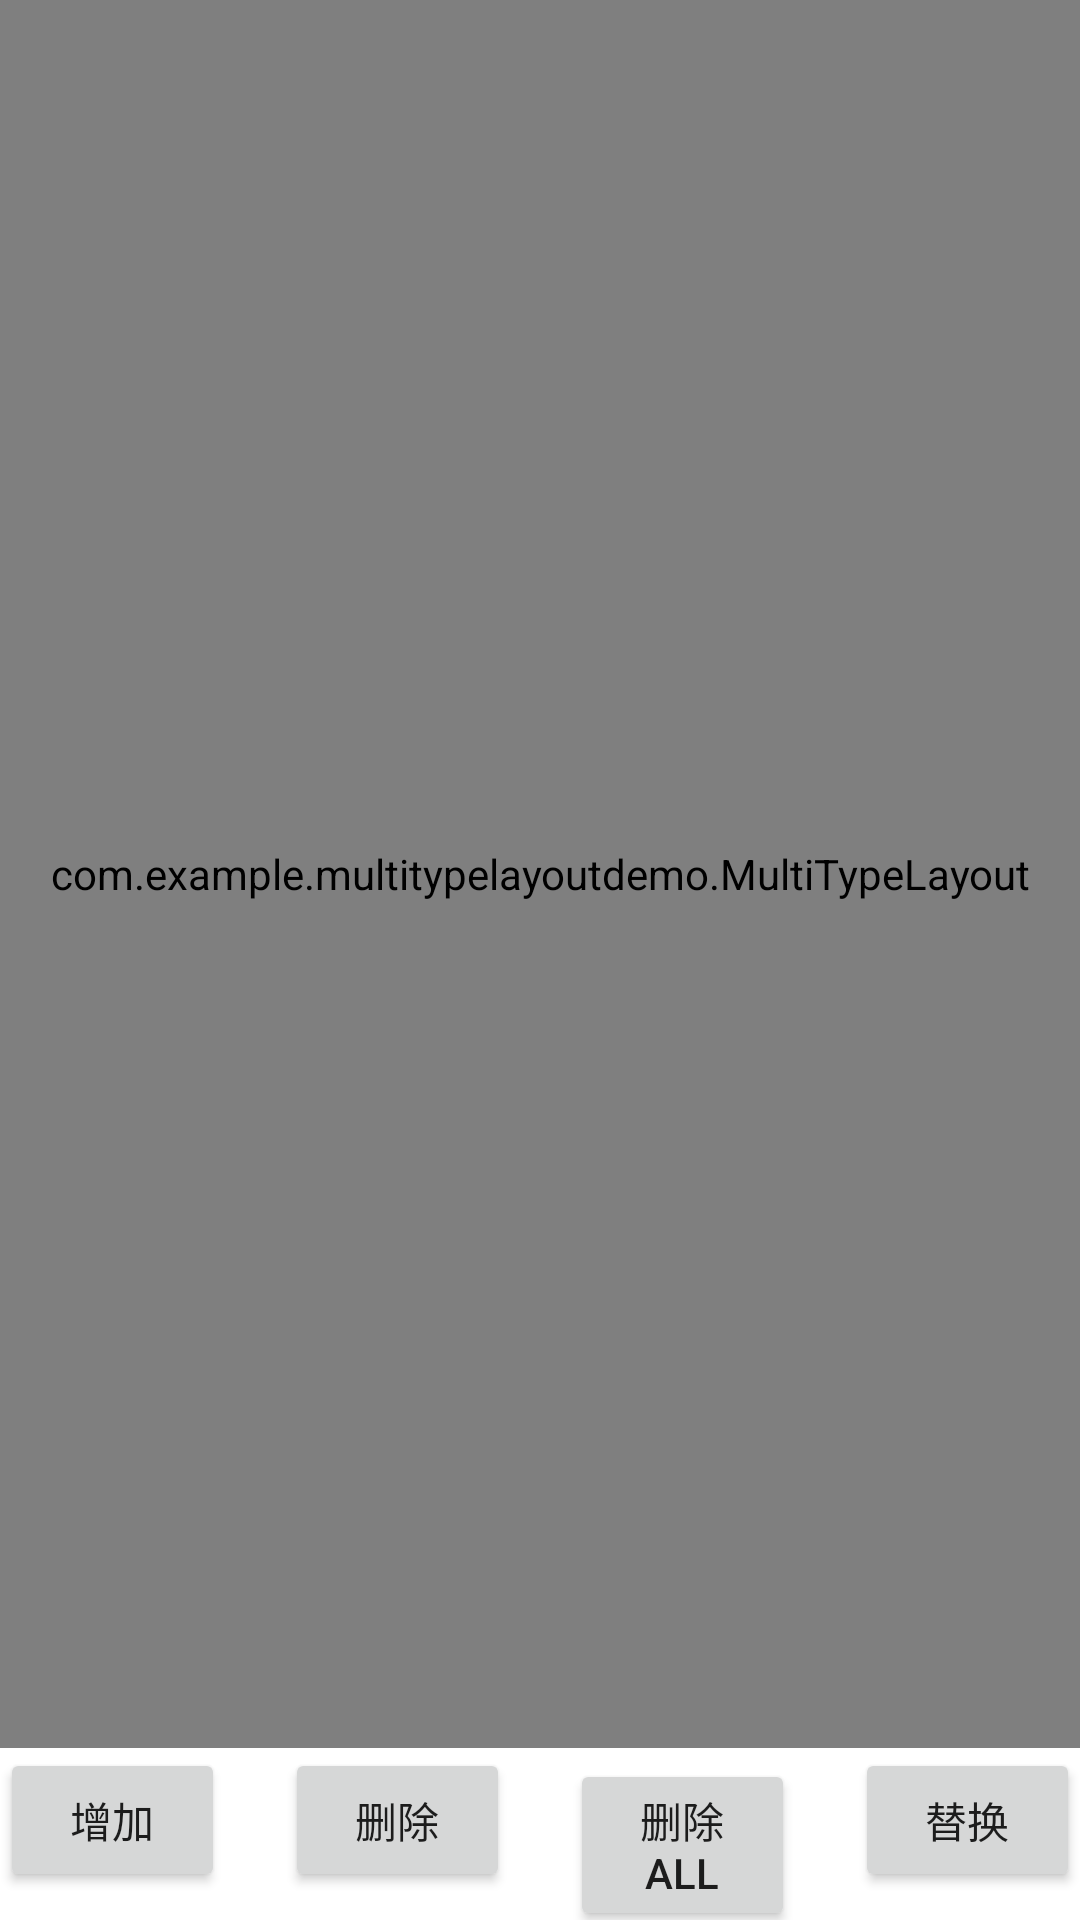

Android layout source for this screen:
<!-- AndroidManifest.xml: application theme Theme.MultiTypeLayoutDemo -->
<!-- res/layout/activity_main.xml -->
<?xml version="1.0" encoding="utf-8"?>
<LinearLayout xmlns:android="http://schemas.android.com/apk/res/android"
    xmlns:app="http://schemas.android.com/apk/res-auto"
    xmlns:tools="http://schemas.android.com/tools"
    android:layout_width="match_parent"
    android:layout_height="match_parent"
    android:orientation="vertical"
    tools:context=".MainActivity">

    <com.example.multitypelayoutdemo.MultiTypeLayout
        android:id="@+id/multi_layout"
        android:layout_width="match_parent"
        android:layout_height="0dp"
        android:layout_weight="1"/>

    <LinearLayout
        android:layout_width="match_parent"
        android:layout_height="wrap_content"
        android:orientation="horizontal">

        <Button
            android:layout_width="0dp"
            android:layout_weight="1"
            android:layout_height="wrap_content"
            android:onClick="onAddClick"
            android:text="增加"/>
        <View
            android:layout_width="20dp"
            android:layout_height="20dp"/>
        <Button
            android:layout_width="0dp"
            android:layout_weight="1"
            android:layout_height="wrap_content"
            android:onClick="onRemoveClick"
            android:text="删除"/>
        <View
            android:layout_width="20dp"
            android:layout_height="20dp"/>
        <Button
            android:layout_width="0dp"
            android:layout_weight="1"
            android:layout_height="wrap_content"
            android:onClick="onRemoveAllClick"
            android:text="删除All"/>

        <View
            android:layout_width="20dp"
            android:layout_height="20dp"/>
        <Button
            android:layout_width="0dp"
            android:layout_weight="1"
            android:layout_height="wrap_content"
            android:onClick="onReplaceClick"
            android:text="替换"/>

    </LinearLayout>

</LinearLayout>
<!-- resources referenced by this layout -->
<resources>
  <style name="Theme.MultiTypeLayoutDemo" parent="Theme.MaterialComponents.DayNight.DarkActionBar">
          
          <item name="colorPrimary">@color/purple_500</item>
          <item name="colorPrimaryVariant">@color/purple_700</item>
          <item name="colorOnPrimary">@color/white</item>
          
          <item name="colorSecondary">@color/teal_200</item>
          <item name="colorSecondaryVariant">@color/teal_700</item>
          <item name="colorOnSecondary">@color/black</item>
          
          <item name="android:statusBarColor" tools:targetApi="l">?attr/colorPrimaryVariant</item>
          
      </style>
  <!-- not gathered from this repository: default colours our renderer supplied (Android Studio template values) -->
  <color name="purple_500">#FF6200EE</color>
  <color name="purple_700">#FF3700B3</color>
  <color name="teal_200">#FF03DAC5</color>
  <color name="teal_700">#FF018786</color>
  <color name="black">#FF000000</color>
  <color name="white">#FFFFFFFF</color>
</resources>
